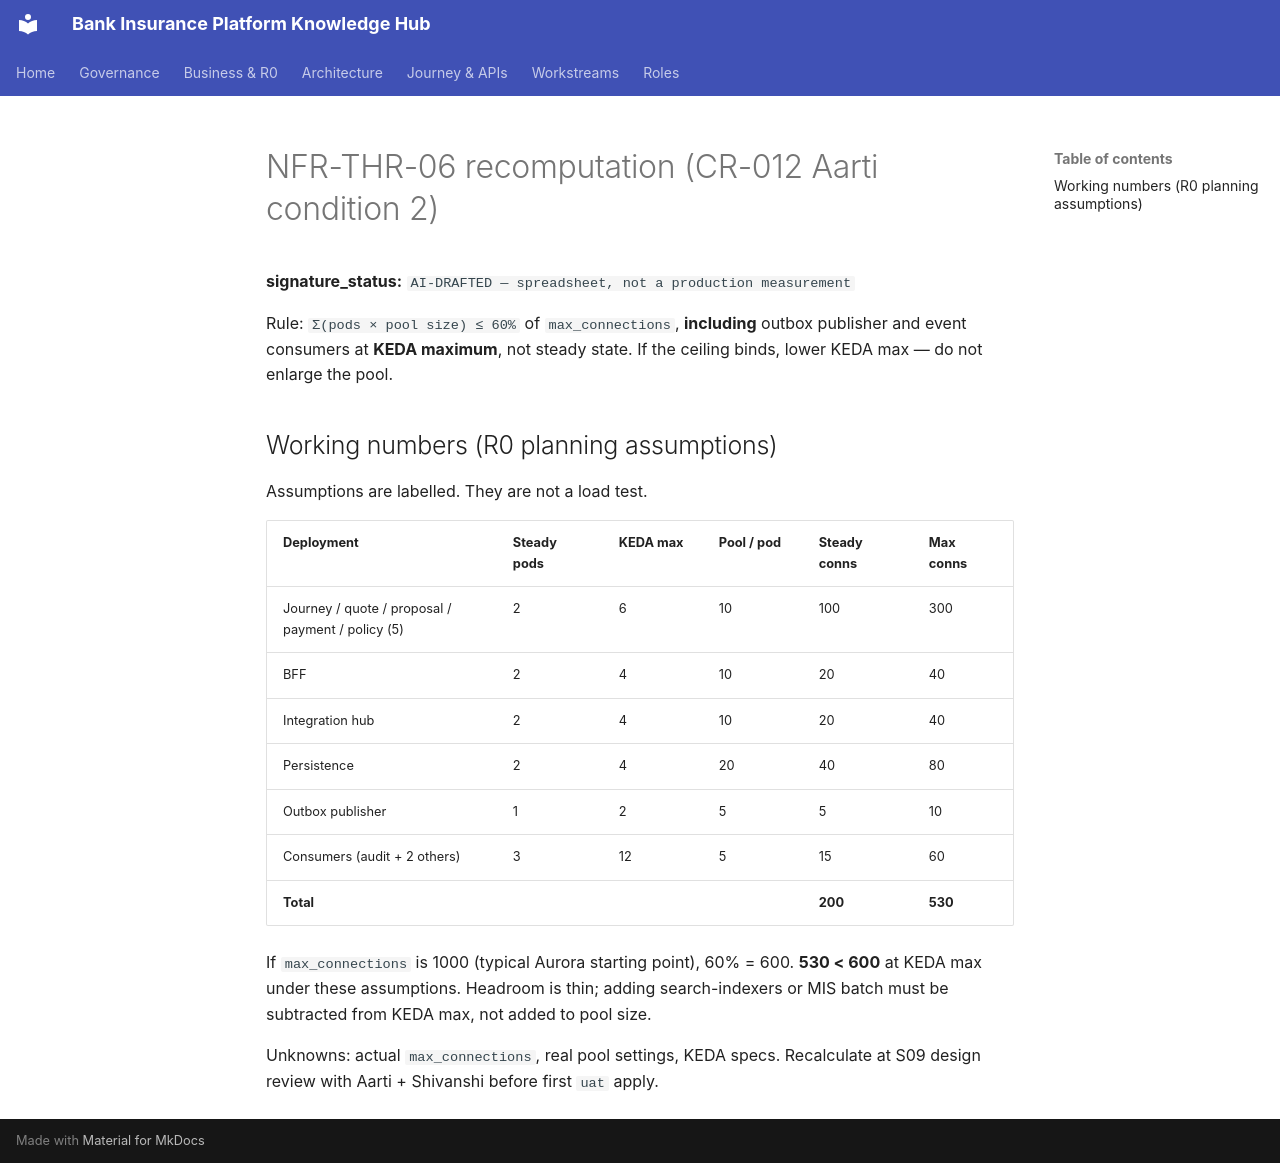

repository: Mahesh38/bank-insurance-platform · page: governance/controls/SCALABILITY-NFR-THR-06/index.html · generator: mkdocs

# NFR-THR-06 recomputation (CR-012 Aarti condition 2)

**signature_status:** `AI-DRAFTED — spreadsheet, not a production measurement`

Rule: `Σ(pods × pool size) ≤ 60%` of `max_connections`, **including** outbox publisher and event consumers at **KEDA maximum**, not steady state. If the ceiling binds, lower KEDA max — do not enlarge the pool.

## Working numbers (R0 planning assumptions)

Assumptions are labelled. They are not a load test.

| Deployment | Steady pods | KEDA max | Pool / pod | Steady conns | Max conns |
|---|---|---|---|---|---|
| Journey / quote / proposal / payment / policy (5) | 2 | 6 | 10 | 100 | 300 |
| BFF | 2 | 4 | 10 | 20 | 40 |
| Integration hub | 2 | 4 | 10 | 20 | 40 |
| Persistence | 2 | 4 | 20 | 40 | 80 |
| Outbox publisher | 1 | 2 | 5 | 5 | 10 |
| Consumers (audit + 2 others) | 3 | 12 | 5 | 15 | 60 |
| **Total** | | | | **200** | **530** |

If `max_connections` is 1000 (typical Aurora starting point), 60% = 600. **530 < 600** at KEDA max under these assumptions. Headroom is thin; adding search-indexers or MIS batch must be subtracted from KEDA max, not added to pool size.

Unknowns: actual `max_connections`, real pool settings, KEDA specs. Recalculate at S09 design review with Aarti + Shivanshi before first `uat` apply.
